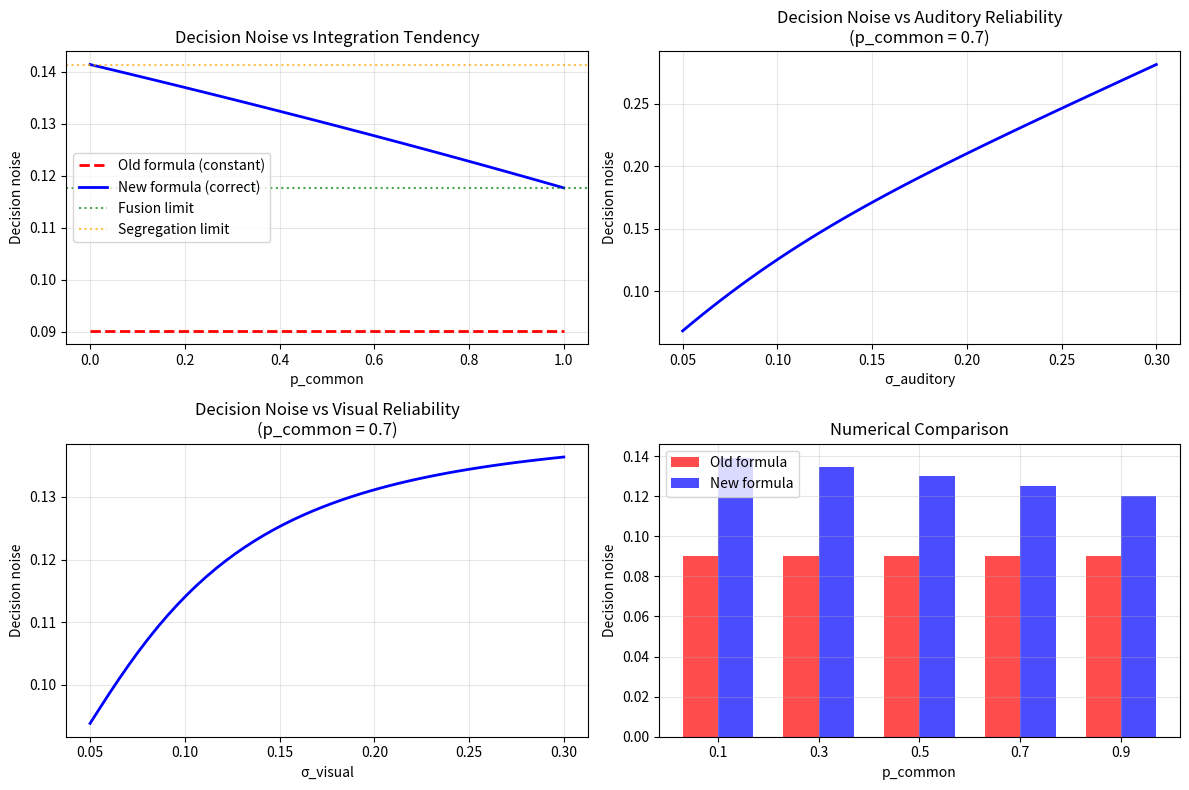

Write Python code to recreate this figure.
#!/usr/bin/env python3
"""
Demonstration of the corrected decision noise calculation in causal inference model.

This script shows:
1. The difference between the old (incorrect) and new (correct) decision noise formulas
2. How the decision noise depends on model parameters
3. The theoretical justification for the correction
"""

import numpy as np
import matplotlib.pyplot as plt

def calculate_decision_noise_old(sigmaAV_A, sigmaAV_V):
    """Old (incorrect) formula."""
    return np.sqrt(sigmaAV_A**2 + sigmaAV_V**2) / 2

def calculate_decision_noise_new(sigmaAV_A, sigmaAV_V, p_common):
    """New (theoretically correct) formula."""
    # Variance under common cause (optimal fusion)
    var_fusion = 1 / (1/sigmaAV_A**2 + 1/sigmaAV_V**2)
    
    # Variance under separate causes (auditory only)
    var_segregated = sigmaAV_A**2
    
    # Expected variance of causal inference estimate
    var_estimate = p_common * var_fusion + (1 - p_common) * var_segregated
    
    # Decision noise for difference of two independent estimates
    sigma_decision = np.sqrt(2 * var_estimate)
    
    return sigma_decision

def demo_decision_noise_comparison():
    """Compare old vs new decision noise calculations."""
    
    # Example parameters
    sigmaAV_A = 0.1  # Auditory noise
    sigmaAV_V = 0.15  # Visual noise (higher than auditory)
    
    # Range of p_common values
    p_common_values = np.linspace(0, 1, 100)
    
    # Calculate decision noise with both methods
    noise_old = [calculate_decision_noise_old(sigmaAV_A, sigmaAV_V) for _ in p_common_values]
    noise_new = [calculate_decision_noise_new(sigmaAV_A, sigmaAV_V, p_c) for p_c in p_common_values]
    
    # Theoretical limits
    # When p_common = 1 (always integrate): use fusion variance
    var_fusion = 1 / (1/sigmaAV_A**2 + 1/sigmaAV_V**2)
    noise_fusion = np.sqrt(2 * var_fusion)
    
    # When p_common = 0 (never integrate): use auditory variance
    noise_segregated = np.sqrt(2) * sigmaAV_A
    
    # Plot comparison
    plt.figure(figsize=(12, 8))
    
    plt.subplot(2, 2, 1)
    plt.plot(p_common_values, noise_old, 'r--', linewidth=2, label='Old formula (constant)')
    plt.plot(p_common_values, noise_new, 'b-', linewidth=2, label='New formula (correct)')
    plt.axhline(y=noise_fusion, color='g', linestyle=':', alpha=0.7, label='Fusion limit')
    plt.axhline(y=noise_segregated, color='orange', linestyle=':', alpha=0.7, label='Segregation limit')
    plt.xlabel('p_common')
    plt.ylabel('Decision noise')
    plt.title('Decision Noise vs Integration Tendency')
    plt.legend()
    plt.grid(True, alpha=0.3)
    
    # Show how decision noise varies with modality reliabilities
    plt.subplot(2, 2, 2)
    sigma_A_values = np.linspace(0.05, 0.3, 50)
    p_common_fixed = 0.7
    
    noise_vary_A = [calculate_decision_noise_new(sigma_A, sigmaAV_V, p_common_fixed) 
                    for sigma_A in sigma_A_values]
    
    plt.plot(sigma_A_values, noise_vary_A, 'b-', linewidth=2)
    plt.xlabel('σ_auditory')
    plt.ylabel('Decision noise')
    plt.title(f'Decision Noise vs Auditory Reliability\n(p_common = {p_common_fixed})')
    plt.grid(True, alpha=0.3)
    
    # Show the effect of visual reliability
    plt.subplot(2, 2, 3)
    sigma_V_values = np.linspace(0.05, 0.3, 50)
    
    noise_vary_V = [calculate_decision_noise_new(sigmaAV_A, sigma_V, p_common_fixed) 
                    for sigma_V in sigma_V_values]
    
    plt.plot(sigma_V_values, noise_vary_V, 'b-', linewidth=2)
    plt.xlabel('σ_visual')
    plt.ylabel('Decision noise')
    plt.title(f'Decision Noise vs Visual Reliability\n(p_common = {p_common_fixed})')
    plt.grid(True, alpha=0.3)
    
    # Numerical comparison for specific values
    plt.subplot(2, 2, 4)
    p_test_values = [0.1, 0.3, 0.5, 0.7, 0.9]
    old_values = [calculate_decision_noise_old(sigmaAV_A, sigmaAV_V) for _ in p_test_values]
    new_values = [calculate_decision_noise_new(sigmaAV_A, sigmaAV_V, p_c) for p_c in p_test_values]
    
    x_pos = np.arange(len(p_test_values))
    width = 0.35
    
    plt.bar(x_pos - width/2, old_values, width, label='Old formula', color='red', alpha=0.7)
    plt.bar(x_pos + width/2, new_values, width, label='New formula', color='blue', alpha=0.7)
    
    plt.xlabel('p_common')
    plt.ylabel('Decision noise')
    plt.title('Numerical Comparison')
    plt.xticks(x_pos, [f'{p:.1f}' for p in p_test_values])
    plt.legend()
    plt.grid(True, alpha=0.3)
    
    plt.tight_layout()
    plt.savefig('decision_noise_comparison.png', dpi=150, bbox_inches='tight')
    plt.show()
    
    # Print theoretical analysis
    print("=== Decision Noise Analysis ===")
    print(f"Parameters: σ_A = {sigmaAV_A:.3f}, σ_V = {sigmaAV_V:.3f}")
    print()
    print("Old formula (constant):")
    print(f"  σ_decision = √(σ_A² + σ_V²) / 2 = {calculate_decision_noise_old(sigmaAV_A, sigmaAV_V):.4f}")
    print()
    print("New formula (depends on p_common):")
    print(f"  p_common = 0.0: σ_decision = {calculate_decision_noise_new(sigmaAV_A, sigmaAV_V, 0.0):.4f} (segregation)")
    print(f"  p_common = 0.5: σ_decision = {calculate_decision_noise_new(sigmaAV_A, sigmaAV_V, 0.5):.4f} (mixed)")
    print(f"  p_common = 1.0: σ_decision = {calculate_decision_noise_new(sigmaAV_A, sigmaAV_V, 1.0):.4f} (fusion)")
    print()
    print("Theoretical limits:")
    print(f"  Fusion limit: √(2 / (1/σ_A² + 1/σ_V²)) = {noise_fusion:.4f}")
    print(f"  Segregation limit: √2 × σ_A = {noise_segregated:.4f}")
    
    print("\n=== Key Insights ===")
    print("1. The old formula gives a constant decision noise regardless of integration tendency")
    print("2. The new formula correctly varies with p_common:")
    print("   - Low p_common → high decision noise (using unreliable auditory-only estimates)")
    print("   - High p_common → low decision noise (using reliable fused estimates)")
    print("3. The new formula has proper theoretical limits at p_common = 0 and p_common = 1")

if __name__ == "__main__":
    demo_decision_noise_comparison()
